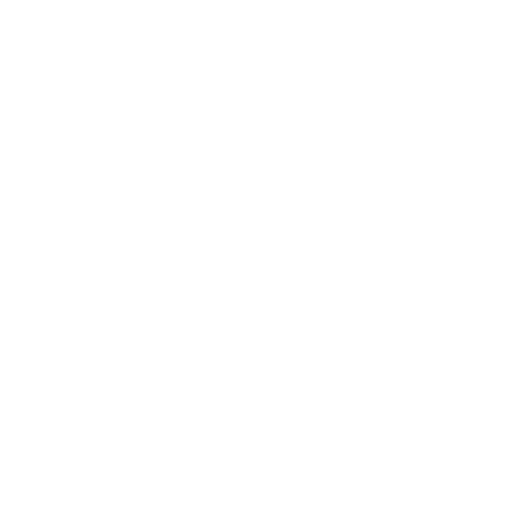
t = 0.00 s
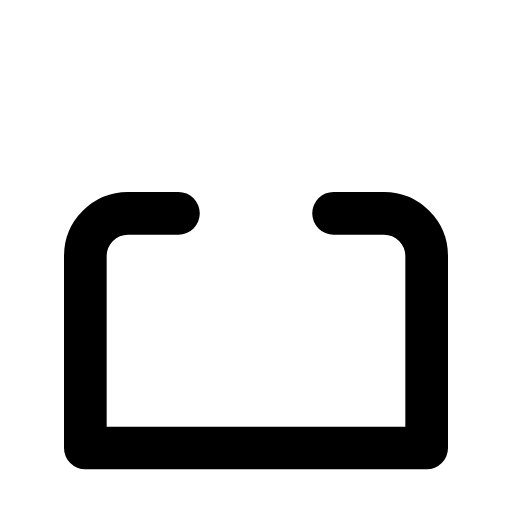
t = 0.30 s
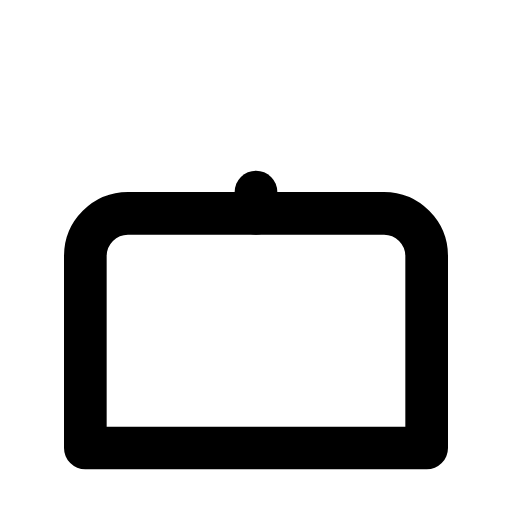
t = 0.55 s
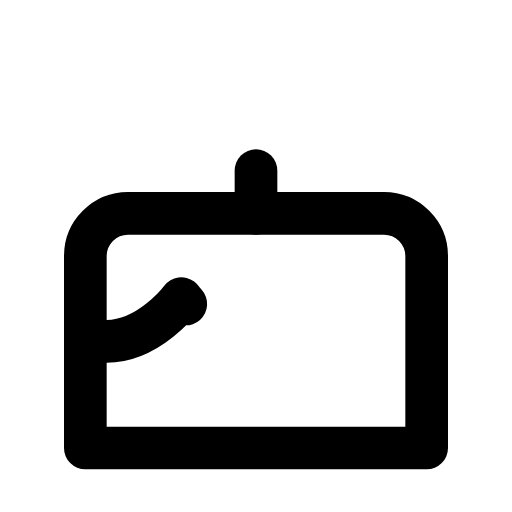
t = 0.78 s
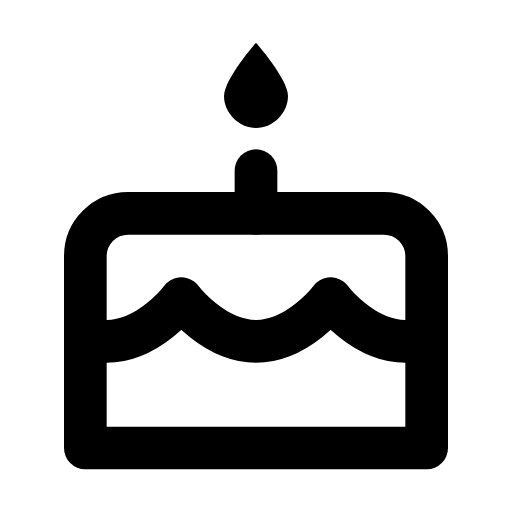
t = 1.10 s
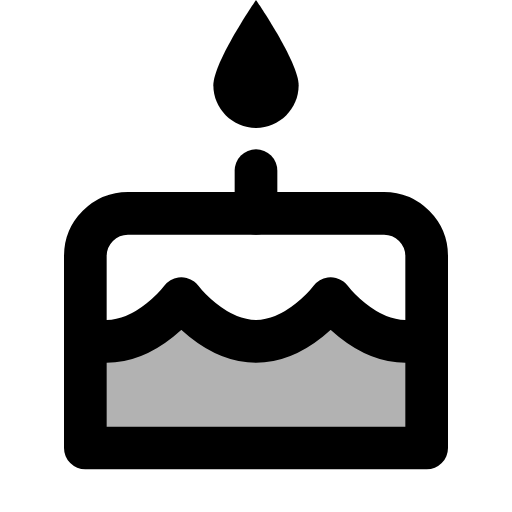
t = 1.35 s

The animated SVG that drew these frames (rendered in a browser with its animation timeline set to each time). Animation: 6 SMIL elements (animate=5,set=1); one cycle of 1.35 s.

<svg xmlns="http://www.w3.org/2000/svg" width="24" height="24" viewBox="0 0 24 24"><g fill="none" stroke="currentColor" stroke-linecap="round" stroke-linejoin="round" stroke-width="2"><path stroke-dasharray="30" d="M12 21h8v-9c0 -1.1 -0.9 -2 -2 -2h-6M12 21h-8v-9c0 -1.1 0.9 -2 2 -2h6"><animate fill="freeze" attributeName="stroke-dashoffset" dur="0.4s" values="30;0"/></path><path stroke-dasharray="4" stroke-dashoffset="4" d="M12 10v-2"><animate fill="freeze" attributeName="stroke-dashoffset" begin="0.5s" dur="0.2s" to="0"/></path><path stroke-dasharray="22" stroke-dashoffset="22" d="M4 16h1c2 0 3.5 -2 3.5 -2c0 0 1.5 2 3.5 2c2 0 3.5 -2 3.5 -2c0 0 1.5 2 3.5 2h1"><animate fill="freeze" attributeName="stroke-dashoffset" begin="0.7s" dur="0.3s" to="0"/></path></g><g fill="currentColor"><path d="M14 4c0 1.1 -0.9 2 -2 2c-1.1 0 -2 -0.9 -2 -2c0 -1.1 2 -4 2 -4c0 0 2 2.9 2 4Z" opacity="0"><set fill="freeze" attributeName="opacity" begin="1s" to="1"/><animate fill="freeze" attributeName="d" begin="1s" dur="0.2s" values="M13 5c0 0.5 -0.5 1 -1 1c-0.5 0 -1 -0.5 -1 -1c0 -0.5 1 -1 1 -1c0 0 1 0.5 1 1Z;M14 4c0 1.1 -0.9 2 -2 2c-1.1 0 -2 -0.9 -2 -2c0 -1.1 2 -4 2 -4c0 0 2 2.9 2 4Z"/></path><path fill-opacity="0" d="M15.5 14c0 0 -1.5 2 -3.5 2c-2 0 -3.5 -2 -3.5 -2c0 0 -1.5 2 -3.5 2h-1v5h16v-5h-1c-2 0 -3.5 -2 -3.5 -2Z"><animate fill="freeze" attributeName="fill-opacity" begin="1.2s" dur="0.15s" to=".3"/></path></g></svg>
